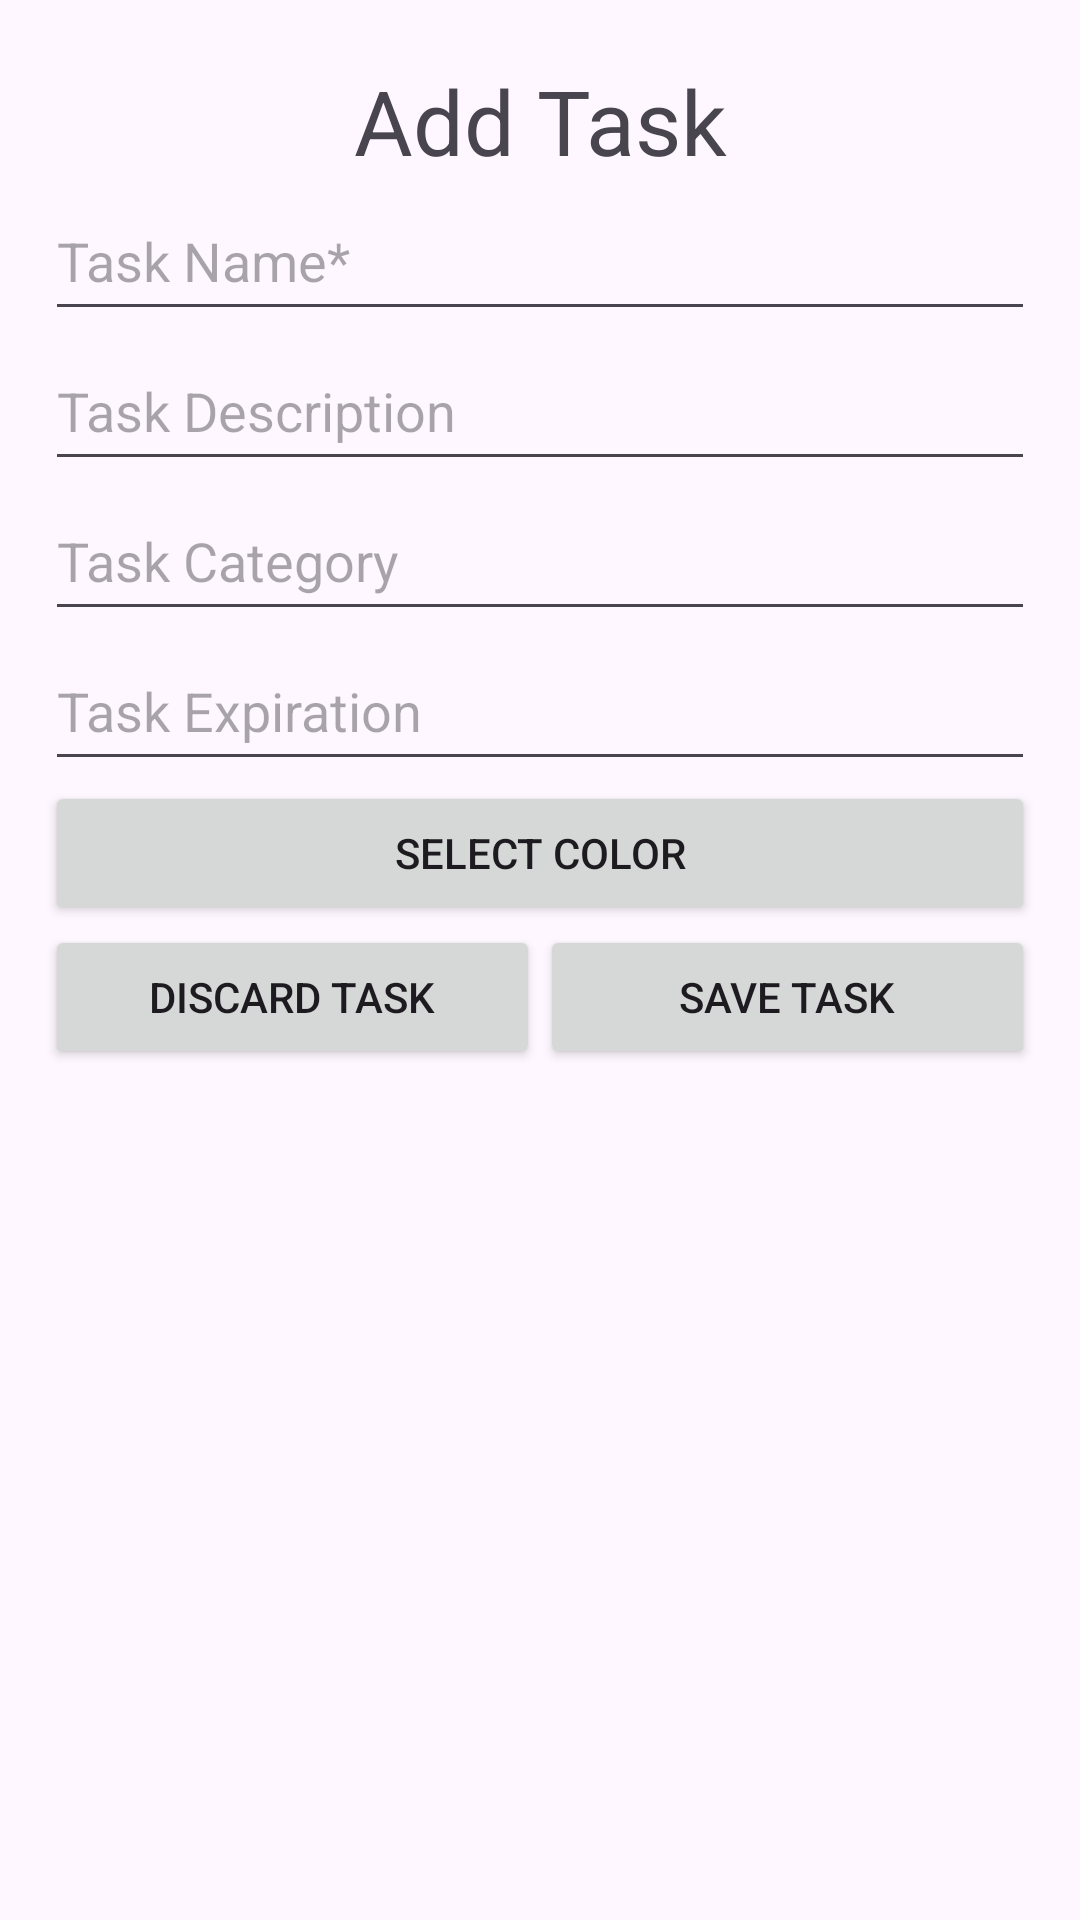

Here is an Android app screen rendered from its layout file. Give the layout XML and the strings, colors and styles it references.
<!-- AndroidManifest.xml: application theme Theme.FastTask -->
<!-- res/layout/new_task_gen.xml -->
<?xml version="1.0" encoding="utf-8"?>
<RelativeLayout xmlns:android="http://schemas.android.com/apk/res/android"
    android:layout_width="match_parent"
    android:layout_height="match_parent">
    <TextView
        android:layout_width="match_parent"
        android:layout_height="wrap_content"
        android:layout_marginTop="20dp"
        android:text="Add Task"
        android:textSize="30dp"
        android:gravity="center_horizontal"
        android:id="@+id/addTask"/>
    <EditText
        android:layout_width="match_parent"
        android:layout_height="50dp"
        android:layout_below="@+id/addTask"
        android:inputType="text"
        android:layout_marginRight="15dp"
        android:layout_marginLeft="15dp"
        android:id="@+id/taskname"
        android:hint="Task Name*"/>
    <EditText
        android:layout_width="match_parent"
        android:layout_height="50dp"
        android:inputType="text"
        android:layout_marginRight="15dp"
        android:layout_marginLeft="15dp"
        android:id="@+id/taskdescription"
        android:layout_below="@+id/taskname"
        android:hint="Task Description"/>
    <EditText
        android:layout_width="match_parent"
        android:layout_height="50dp"
        android:layout_marginRight="15dp"
        android:layout_marginLeft="15dp"
        android:id="@+id/taskcategory"
        android:inputType="text"
        android:layout_below="@+id/taskdescription"
        android:hint="Task Category"/>
    <EditText
        android:layout_width="match_parent"
        android:layout_height="50dp"
        android:layout_marginRight="15dp"
        android:layout_marginLeft="15dp"
        android:id="@+id/taskexpiration"
        android:inputType="datetime"
        android:layout_below="@+id/taskcategory"
        android:hint="Task Expiration"/>
    <Button
        android:id="@+id/colorselectbutton"
        android:layout_width="match_parent"
        android:theme="@style/Button.Black"
        android:layout_marginRight="15dp"
        android:layout_marginLeft="15dp"
        android:layout_height="wrap_content"
        android:layout_below="@+id/taskexpiration"
        android:text="Select Color" />
    <LinearLayout
        android:layout_width="match_parent"
        android:layout_height="wrap_content"
        android:layout_marginRight="15dp"
        android:layout_marginLeft="15dp"
        android:layout_marginBottom="20dp"
        android:layout_below="@+id/colorselectbutton">
        <Button
            android:layout_width="match_parent"
            android:layout_height="wrap_content"
            android:theme="@style/Button.Black"
            android:layout_weight="1"
            android:text="Discard Task"
            android:drawableLeft="@drawable/baseline_delete_forever_24"
            android:id="@+id/discardtaskbutton"/>
        <Button
            android:layout_width="match_parent"
            android:layout_height="wrap_content"
            android:theme="@style/Button.Black"
            android:text="Save Task"
            android:layout_weight="1"
            android:drawableRight="@drawable/baseline_create_24"
            android:id="@+id/savetaskbutton"/>
    </LinearLayout>

</RelativeLayout>
<!-- resources referenced by this layout -->
<resources>
  <style name="Button.Black" parent="ThemeOverlay.AppCompat">
          <item name="colorAccent">@android:color/black</item>
      </style>
  <style name="Theme.FastTask" parent="Base.Theme.FastTask" />
  <style name="Base.Theme.FastTask" parent="Theme.Material3.DayNight.NoActionBar">
          
          
      </style>
</resources>
